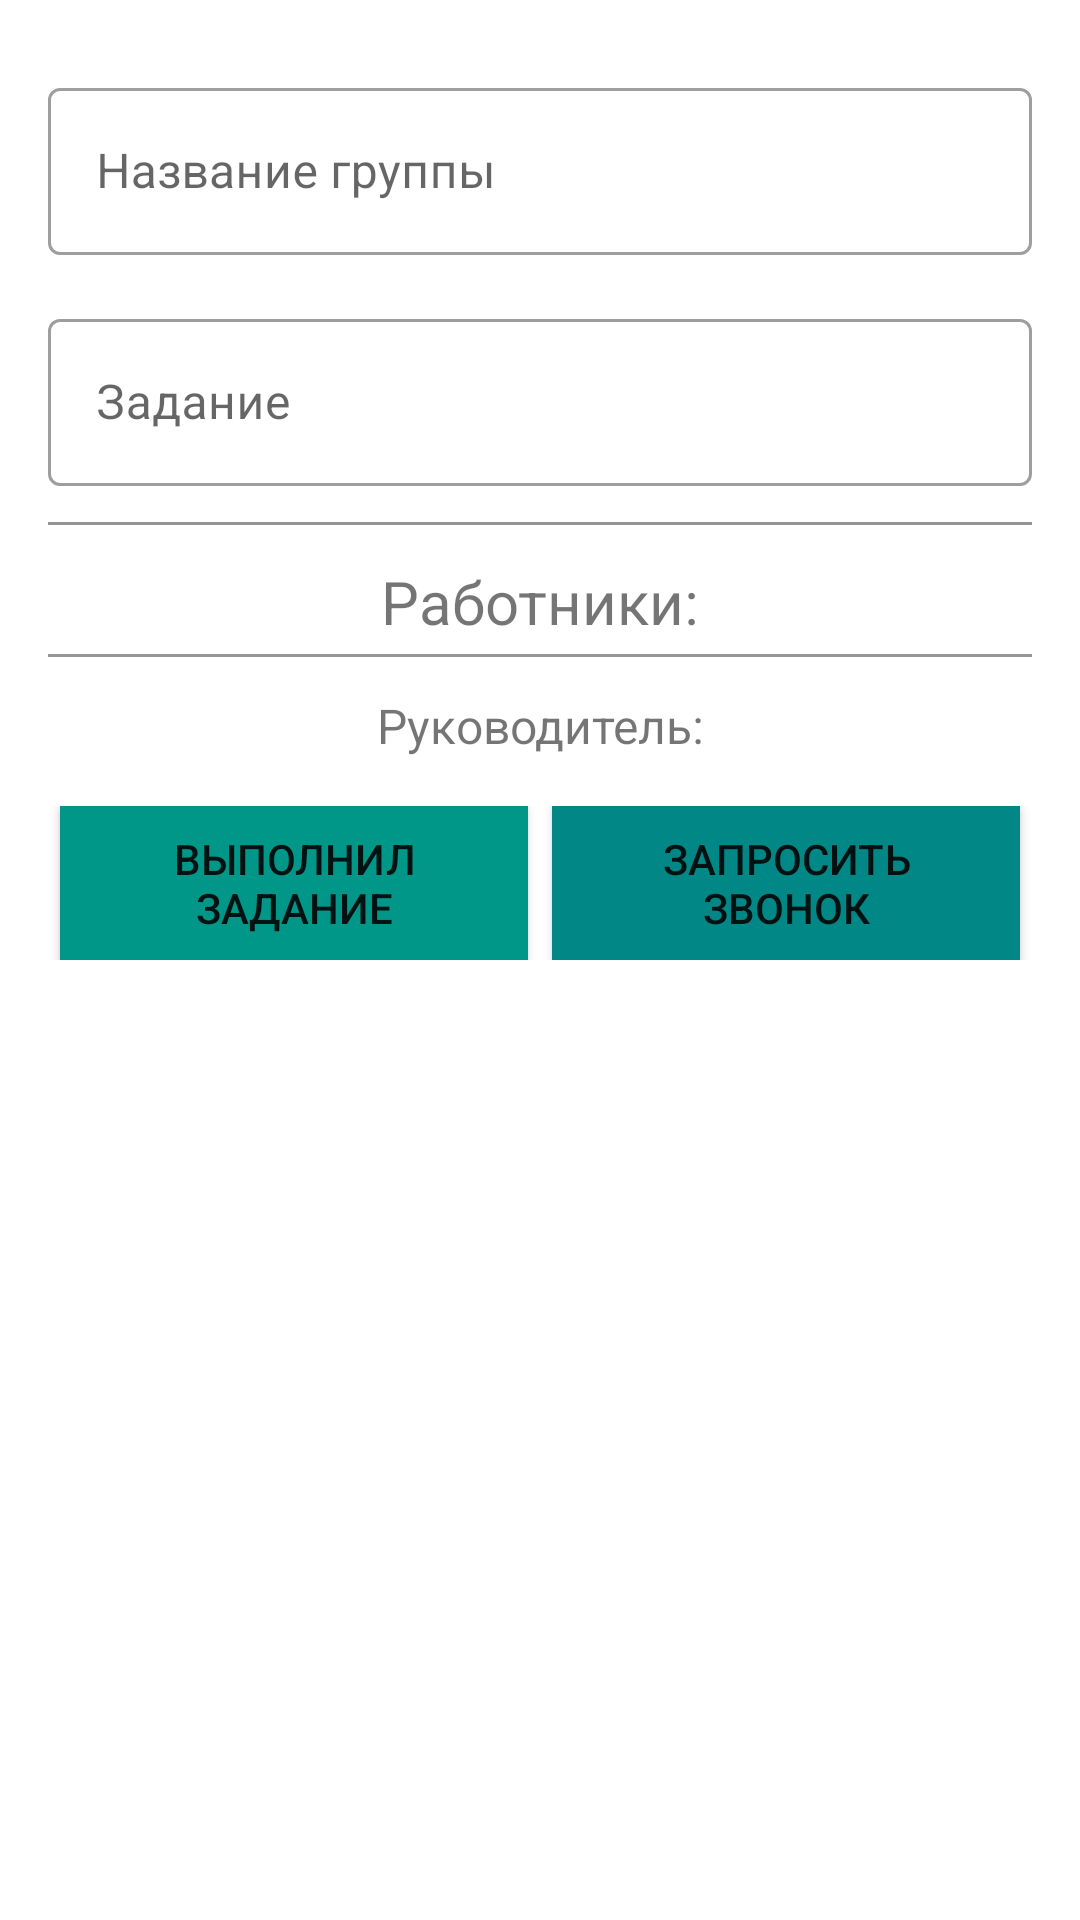

The Android layout XML behind this screen, and the referenced resources:
<!-- AndroidManifest.xml: application theme Theme.CompanyController -->
<!-- res/layout/fragment_group_details.xml -->
<?xml version="1.0" encoding="utf-8"?>
<ScrollView xmlns:android="http://schemas.android.com/apk/res/android"
    android:layout_width="match_parent"
    android:layout_height="match_parent"
    xmlns:tools="http://schemas.android.com/tools">

    <LinearLayout
        android:id="@+id/main_container"
        android:layout_width="match_parent"
        android:layout_height="wrap_content"
        android:layout_gravity="center_horizontal"
        android:orientation="vertical">

        <com.google.android.material.textfield.TextInputLayout
            android:id="@+id/til_group_name"
            style="@style/Widget.MaterialComponents.TextInputLayout.OutlinedBox"
            android:layout_width="match_parent"
            android:layout_height="wrap_content"
            android:layout_marginStart="16dp"
            android:layout_marginTop="24dp"
            android:layout_marginEnd="16dp"
            android:hint="@string/group_name">

            <com.google.android.material.textfield.TextInputEditText
                android:id="@+id/et_group_name"
                android:focusable="false"
                android:layout_width="match_parent"
                android:layout_height="wrap_content" />

        </com.google.android.material.textfield.TextInputLayout>

        <com.google.android.material.textfield.TextInputLayout
            android:id="@+id/til_task"
            style="@style/Widget.MaterialComponents.TextInputLayout.OutlinedBox"
            android:layout_width="match_parent"
            android:layout_height="wrap_content"
            android:layout_marginStart="16dp"
            android:layout_marginTop="16dp"
            android:layout_marginEnd="16dp"
            android:layout_marginBottom="8dp"
            android:hint="@string/group_task">

            <com.google.android.material.textfield.TextInputEditText
                android:id="@+id/et_task"
                android:focusable="false"
                android:layout_width="match_parent"
                android:layout_height="wrap_content" />

        </com.google.android.material.textfield.TextInputLayout>

        <View
            android:layout_width="match_parent"
            android:layout_height="1dp"
            android:background="#959595"
            android:layout_marginHorizontal="16dp"
            android:layout_marginVertical="4dp"/>

        <TextView
            android:id="@+id/tv_users"
            android:layout_width="match_parent"
            android:layout_height="wrap_content"
            android:layout_marginTop="8dp"
            android:gravity="center"
            android:text="@string/users_in_group"
            android:textSize="20sp" />

        <androidx.recyclerview.widget.RecyclerView
            android:id="@+id/rv_users_in_group"
            android:layout_width="match_parent"
            android:layout_height="wrap_content"
            tools:listitem="@layout/item_user_to_add"
            android:layout_marginHorizontal="16dp"/>




        <View
            android:layout_width="match_parent"
            android:layout_height="1dp"
            android:background="#959595"
            android:layout_marginHorizontal="16dp"
            android:layout_marginVertical="4dp"/>

        <TextView
            android:id="@+id/tv_group_leader"
            android:layout_width="match_parent"
            android:layout_height="wrap_content"
            android:layout_marginTop="8dp"
            android:gravity="center"
            android:maxLines="1"
            android:text="@string/leader"
            android:textSize="16sp" />

        <LinearLayout
            android:id="@+id/ll_save"
            android:layout_width="match_parent"
            android:layout_height="wrap_content"
            android:layout_marginHorizontal="16dp"
            android:layout_marginTop="16dp"
            android:layout_marginBottom="16dp"
            android:gravity="center_vertical"
            android:orientation="horizontal">

            <androidx.appcompat.widget.AppCompatButton
                android:id="@+id/btn_finish_work"
                android:layout_width="match_parent"
                android:layout_height="wrap_content"
                android:layout_marginHorizontal="4dp"
                android:layout_weight="1"
                android:background="#009688"
                android:padding="8dp"
                android:text="@string/finish_task" />

            <androidx.appcompat.widget.AppCompatButton
                android:id="@+id/btn_request_call"
                android:layout_width="match_parent"
                android:layout_height="wrap_content"
                android:layout_marginHorizontal="4dp"
                android:layout_weight="1"
                android:background="@color/teal_700"
                android:padding="8dp"
                android:text="@string/request_call" />

        </LinearLayout>

    </LinearLayout>

</ScrollView>
<!-- res/layout/item_user_to_add.xml (included above) -->
<?xml version="1.0" encoding="utf-8"?>
<androidx.constraintlayout.widget.ConstraintLayout xmlns:android="http://schemas.android.com/apk/res/android"
    xmlns:app="http://schemas.android.com/apk/res-auto"
    xmlns:tools="http://schemas.android.com/tools"
    android:layout_width="match_parent"
    android:layout_height="wrap_content">

    <TextView
        android:id="@+id/tv_user_name"
        android:layout_width="match_parent"
        android:layout_height="wrap_content"
        android:layout_marginHorizontal="8dp"
        android:layout_marginVertical="4dp"
        android:maxLines="1"
        android:padding="8dp"
        app:layout_constraintBottom_toBottomOf="parent"
        app:layout_constraintEnd_toEndOf="parent"
        app:layout_constraintStart_toStartOf="parent"
        app:layout_constraintTop_toTopOf="parent"
        tools:text="Иванов Иван Иванович" />

    <ImageView
        android:layout_width="wrap_content"
        android:layout_height="wrap_content"
        android:src="@drawable/baseline_add_24"
        android:layout_marginEnd="8dp"
        app:layout_constraintBottom_toBottomOf="@+id/tv_user_name"
        app:layout_constraintEnd_toEndOf="@+id/tv_user_name"
        app:layout_constraintTop_toTopOf="@+id/tv_user_name" />

</androidx.constraintlayout.widget.ConstraintLayout>
<!-- resources referenced by this layout -->
<resources>
  <string name="finish_task">Выполнил задание</string>
  <string name="group_name">Название группы</string>
  <string name="group_task">Задание</string>
  <string name="leader">Руководитель:</string>
  <string name="request_call">Запросить звонок</string>
  <string name="users_in_group">Работники:</string>
  <style name="Theme.CompanyController" parent="Theme.MaterialComponents.DayNight.DarkActionBar">
          
          <item name="colorPrimary">@color/purple_500</item>
          <item name="colorPrimaryVariant">@color/purple_700</item>
          <item name="colorOnPrimary">@color/white</item>
          
          <item name="colorSecondary">@color/teal_200</item>
          <item name="colorSecondaryVariant">@color/teal_700</item>
          <item name="colorOnSecondary">@color/black</item>
          
          <item name="android:statusBarColor">?attr/colorPrimaryVariant</item>
          
      </style>
  <!-- not gathered from this repository: default colours our renderer supplied (Android Studio template values) -->
  <color name="purple_500">#FF6200EE</color>
  <color name="purple_700">#FF3700B3</color>
  <color name="teal_200">#FF03DAC5</color>
  <color name="teal_700">#FF018786</color>
  <color name="black">#FF000000</color>
  <color name="white">#FFFFFFFF</color>
</resources>
